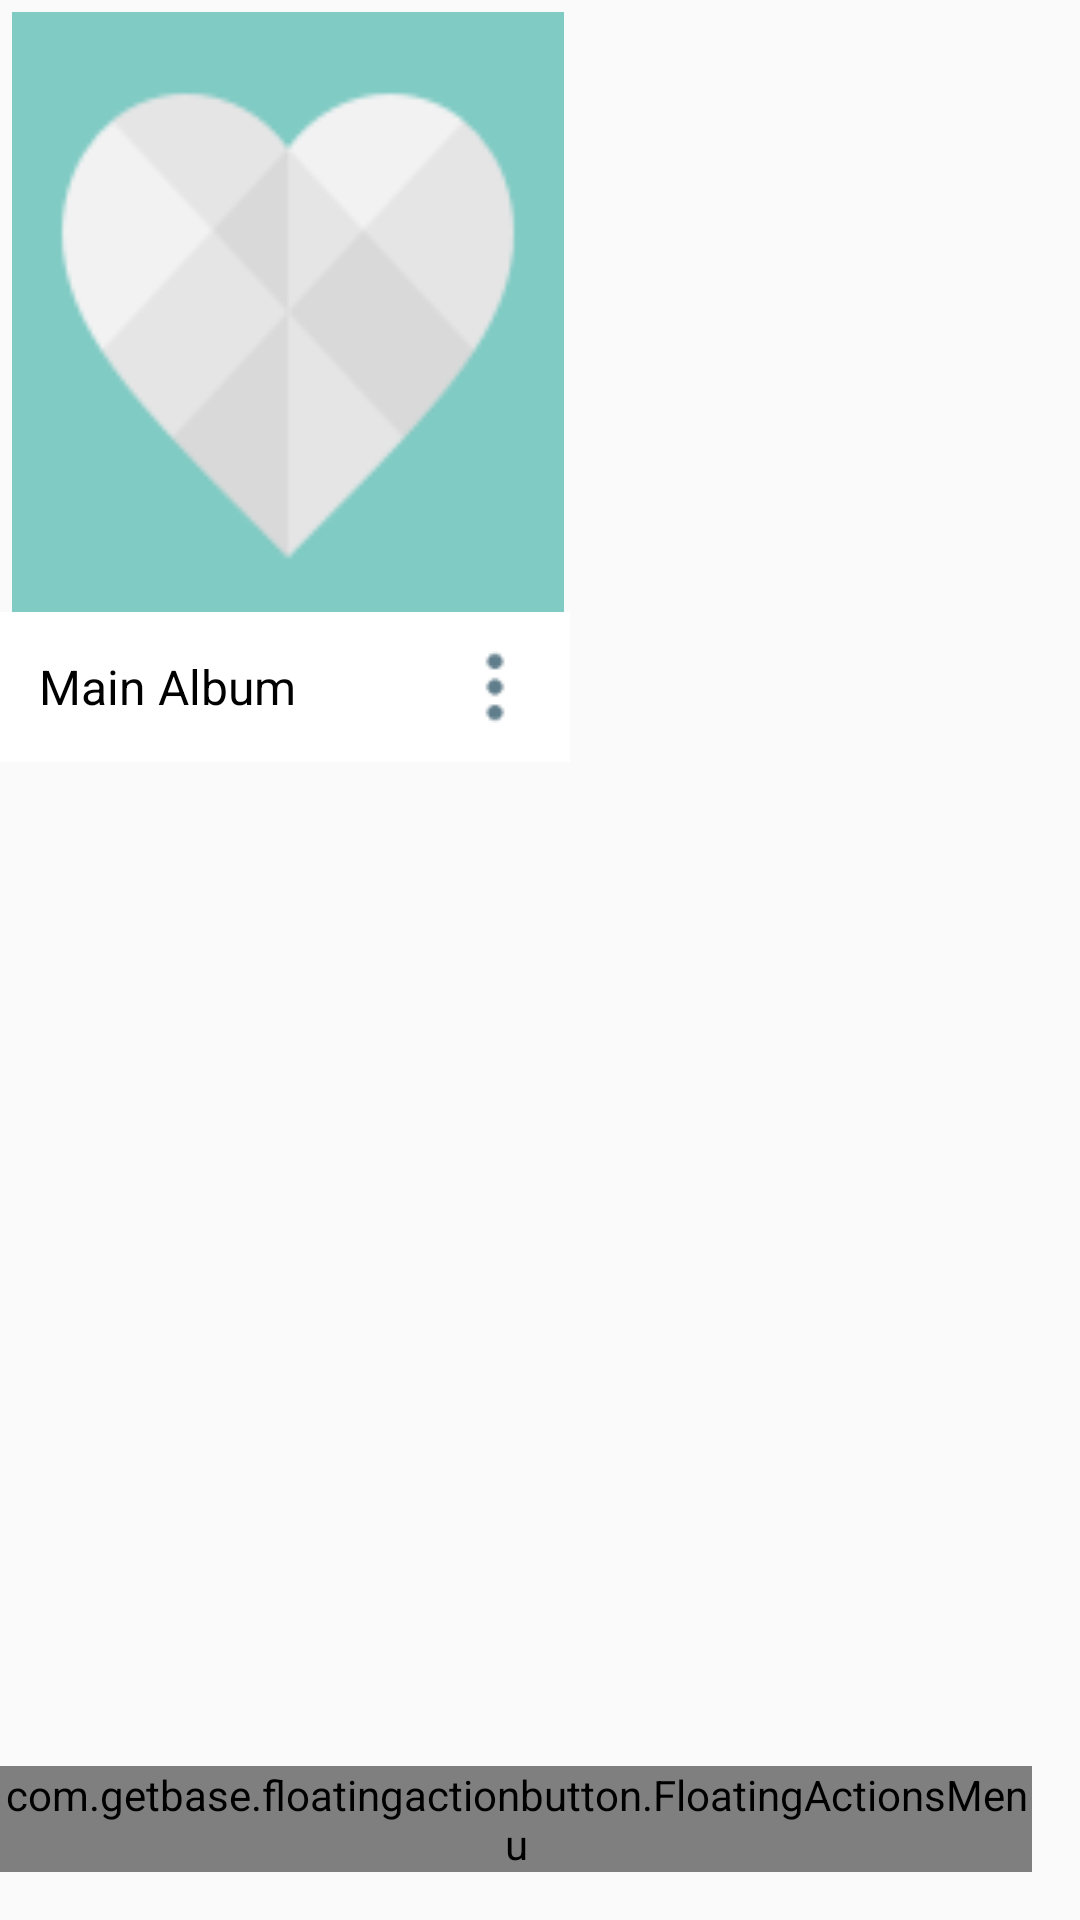

Produce the Android XML layout that renders to this screen, including the resource entries it uses.
<!-- AndroidManifest.xml: activity theme AppThemeMain -->
<!-- res/layout/activity_main2.xml -->
<?xml version="1.0" encoding="utf-8"?>
<RelativeLayout xmlns:android="http://schemas.android.com/apk/res/android"
    xmlns:app="http://schemas.android.com/apk/res-auto"
    xmlns:fab="http://schemas.android.com/apk/res-auto"
    xmlns:tools="http://schemas.android.com/tools"
    android:layout_width="match_parent"
    android:layout_height="match_parent"
    android:theme="@style/AppThemeMain"
    tools:context="com.example.minhd.demoappimagelock.Main2Activity">

    <LinearLayout
        android:id="@+id/album"
        android:layout_width="190dp"
        android:layout_height="wrap_content"
        android:orientation="vertical">

        <ImageView
            android:id="@+id/iv_photo"
            android:layout_width="match_parent"
            android:layout_height="200dp"
            android:layout_marginLeft="4dp"
            android:layout_marginRight="2dp"
            android:layout_marginTop="4dp"
            android:background="#80CBC4"
            android:scaleType="fitXY"
            android:src="@drawable/album_cover_heart_88_dp" />

        <LinearLayout
            android:layout_width="match_parent"
            android:layout_height="50dp"
            android:gravity="center"
            android:background="@drawable/shape"
            android:orientation="horizontal">

            <TextView
                android:layout_width="match_parent"
                android:layout_height="30dp"
                android:layout_marginLeft="-20dp"
                android:gravity="center_vertical"
                android:paddingLeft="20dp"
                android:text="Main Album"
                android:textColor="#000000"
                android:textSize="16sp" />

            <Button
                android:id="@+id/iv_menu"
                android:layout_width="wrap_content"
                android:layout_height="wrap_content"
                android:layout_marginLeft="-50dp"
                android:background="?attr/selectableItemBackground"/>

            <ImageView
                android:src="@drawable/menu"
                android:layout_marginLeft="-50dp"
                android:layout_width="wrap_content"
                android:layout_height="wrap_content" />

        </LinearLayout>

    </LinearLayout>


    <com.getbase.floatingactionbutton.FloatingActionsMenu
        android:id="@+id/multiple_actions"
        android:layout_width="wrap_content"
        android:layout_height="wrap_content"
        android:layout_alignParentBottom="true"
        android:layout_alignParentEnd="true"
        android:layout_alignParentRight="true"
        android:layout_marginBottom="16dp"
        android:layout_marginEnd="16dp"
        android:layout_marginRight="16dp"
        fab:fab_addButtonColorNormal="#03A9F4"
        fab:fab_addButtonColorPressed="@color/white_pressed"
        fab:fab_addButtonPlusIconColor="@color/white"
        fab:fab_colorNormal="#03A9F4"
        fab:fab_labelStyle="@style/menu_labels_style">

        <com.getbase.floatingactionbutton.FloatingActionButton
            android:id="@+id/fab_add"
            android:layout_width="wrap_content"
            android:layout_height="wrap_content"
            android:scaleType="centerInside"
            android:src="@drawable/add"
            app:fabSize="mini"
            fab:fab_colorNormal="#03A9F4"
            fab:fab_colorPressed="@color/white_pressed"
            fab:fab_title="Add album" />

        <com.getbase.floatingactionbutton.FloatingActionButton
            android:id="@+id/fab_file"
            android:layout_width="wrap_content"
            android:layout_height="wrap_content"
            android:src="@drawable/file"
            fab:fab_colorNormal="#03A9F4"
            fab:fab_colorPressed="@color/white_pressed"
            fab:fab_title="Import files" />

        <com.getbase.floatingactionbutton.FloatingActionButton
            android:id="@+id/fab_photo"
            android:layout_width="wrap_content"
            android:layout_height="wrap_content"
            android:src="@drawable/picture"
            fab:fab_colorNormal="#03A9F4"
            fab:fab_colorPressed="@color/white_pressed"
            fab:fab_title="Import photos" />

        <com.getbase.floatingactionbutton.FloatingActionButton
            android:id="@+id/fab_cam"
            android:layout_width="wrap_content"
            android:layout_height="wrap_content"
            android:scaleType="centerInside"
            android:src="@drawable/camera"
            app:fab_type="normal"
            fab:fab_colorNormal="#03A9F4"
            fab:fab_colorPressed="@color/white_pressed"
            fab:fab_title="Take photo" />

    </com.getbase.floatingactionbutton.FloatingActionsMenu>

</RelativeLayout>
<!-- resources referenced by this layout -->
<resources>
  <color name="white">#fafafa</color>
  <color name="white_pressed">#f1f1f1</color>
  <!-- drawable add: png bitmap (drawable, 358 bytes) -->
  <!-- drawable album_cover_heart_88_dp: png bitmap (drawable, 2418 bytes) -->
  <!-- drawable camera: png bitmap (drawable, 642 bytes) -->
  <!-- drawable file: png bitmap (drawable, 205 bytes) -->
  <!-- drawable menu: png bitmap (drawable, 321 bytes) -->
  <!-- drawable picture: png bitmap (drawable, 1112 bytes) -->
  <!-- drawable shape (drawable) -->
  <?xml version="1.0" encoding="utf-8"?>
  <shape xmlns:android="http://schemas.android.com/apk/res/android"
      android:shape="rectangle">
  
      <gradient android:centerColor="#ffffff"
          android:startColor="#ffffff"
          android:endColor="#ffffff" />
      <stroke android:color="@color/blue_semi_transparent_pressed" />
  
  </shape>
  <style name="AppThemeMain" parent="Theme.AppCompat.Light.NoActionBar">
          
          <item name="colorPrimary">@color/colorPrimary</item>
          <item name="colorPrimaryDark">@color/colorPrimaryDark</item>
          <item name="colorAccent">@color/colorAccent</item>
      </style>
  <style name="menu_labels_style">
          <item name="android:background">@drawable/fab_label_background</item>
          <item name="android:textColor">@color/white</item>
      </style>
  <color name="blue_semi_transparent_pressed">#80738ffe</color>
  <color name="colorPrimary">#3F51B5</color>
  <color name="colorPrimaryDark">#303F9F</color>
  <color name="colorAccent">#FF4081</color>
</resources>
